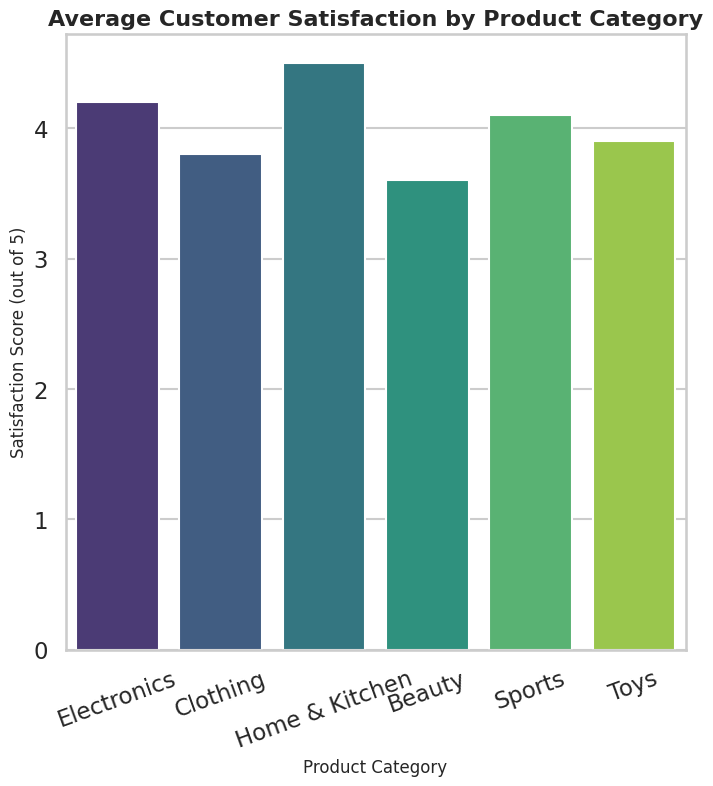

The script that saved this image:
import seaborn as sns
import matplotlib.pyplot as plt
import pandas as pd

# Generate synthetic data
data = {
    "Product Category": ["Electronics", "Clothing", "Home & Kitchen", "Beauty", "Sports", "Toys"],
    "Satisfaction Score": [4.2, 3.8, 4.5, 3.6, 4.1, 3.9]
}
df = pd.DataFrame(data)

# Set professional style
sns.set_style("whitegrid")
sns.set_context("talk")

# Create figure with correct size for 512x512
plt.figure(figsize=(8, 8))  # 8 inches * 64 dpi = 512px

# Barplot
sns.barplot(x="Product Category", y="Satisfaction Score", data=df, hue="Product Category", palette="viridis", legend=False)


# Labels and Title
plt.title("Average Customer Satisfaction by Product Category", fontsize=16, weight="bold")
plt.xlabel("Product Category", fontsize=12)
plt.ylabel("Satisfaction Score (out of 5)", fontsize=12)
plt.xticks(rotation=20)

# Save chart exactly 512x512
plt.savefig("chart.png", dpi=64, bbox_inches="tight")
